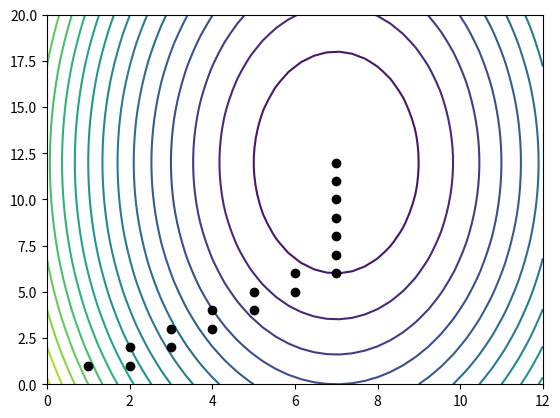

The script that saved this image:
import matplotlib.pyplot as plt
import numpy as np

def f(x1,x2):
    return (x1-7)**2 + (x2/3-4)**2

x1 = np.linspace(0,12,40)
x2 = np.linspace(0,20,40)
X1, X2 = np.meshgrid(x1, x2)
z = f(X1, X2)
plt.contour(x1,x2,z,20, zorder=1)
plt.axhline(0, color='black', linewidth=.5, zorder=0)
plt.axvline(0, color='black', linewidth=.5, zorder=0)

def hooke_jeeves(i=-1, x1=1.0, x2=1.0, dx1=1.0, dx2=1.0, a=2, eps=0.1):
    i+=1
    print()
    fx0 = f(x1,x2)
    if i==0:
        plt.scatter(x1, x2, color='black', zorder=2)

    def checkx1():
        nonlocal dx1, eps, x1, x2
        print('insidex1','i',i, 'x1',x1, 'x2',x2, 'dx1',dx1,'\n')
        if f(x1 + dx1,x2) < fx0:
            x1 = x1+dx1
            plt.scatter(x1, x2, color='black', zorder=2)
            print('x1up', x1)
            checkx2()
        elif f(x1 - dx1,x2) < fx0:
            x1 = x1-dx1
            plt.scatter(x1, x2, color='black', zorder=2)
            print('x1down',x1)
            checkx2()
        else:
            if dx1/2 < eps:
                checkx2()
                return
            dx1 = dx1/2
            checkx1()
    def checkx2():
        nonlocal dx2, dx1, eps, x1, x2
        print('insidex2', 'i', i, 'x1', x1, 'x2', x2, 'dx1', dx1,'dx2', dx2,'\n')
        if f(x1 , x2 + dx2) < fx0:
            x2 = x2 + dx2
            plt.scatter(x1, x2, color='black', zorder=2)
            print('x2up', x2)
        elif f(x1 , x2 - dx2) < fx0:
            x2 = x2 - dx2
            plt.scatter(x1, x2, color='black', zorder=2)
            print('x2down', x2)
        else:
            if dx2 / 2 < eps:
                return
            dx2 = dx2 / 2
        if dx1 > eps or dx2 > eps:
            hooke_jeeves(i, x1, x2, dx1, dx2)
    if dx1 > eps or dx2 > eps:
        checkx1()

hooke_jeeves()
plt.show()